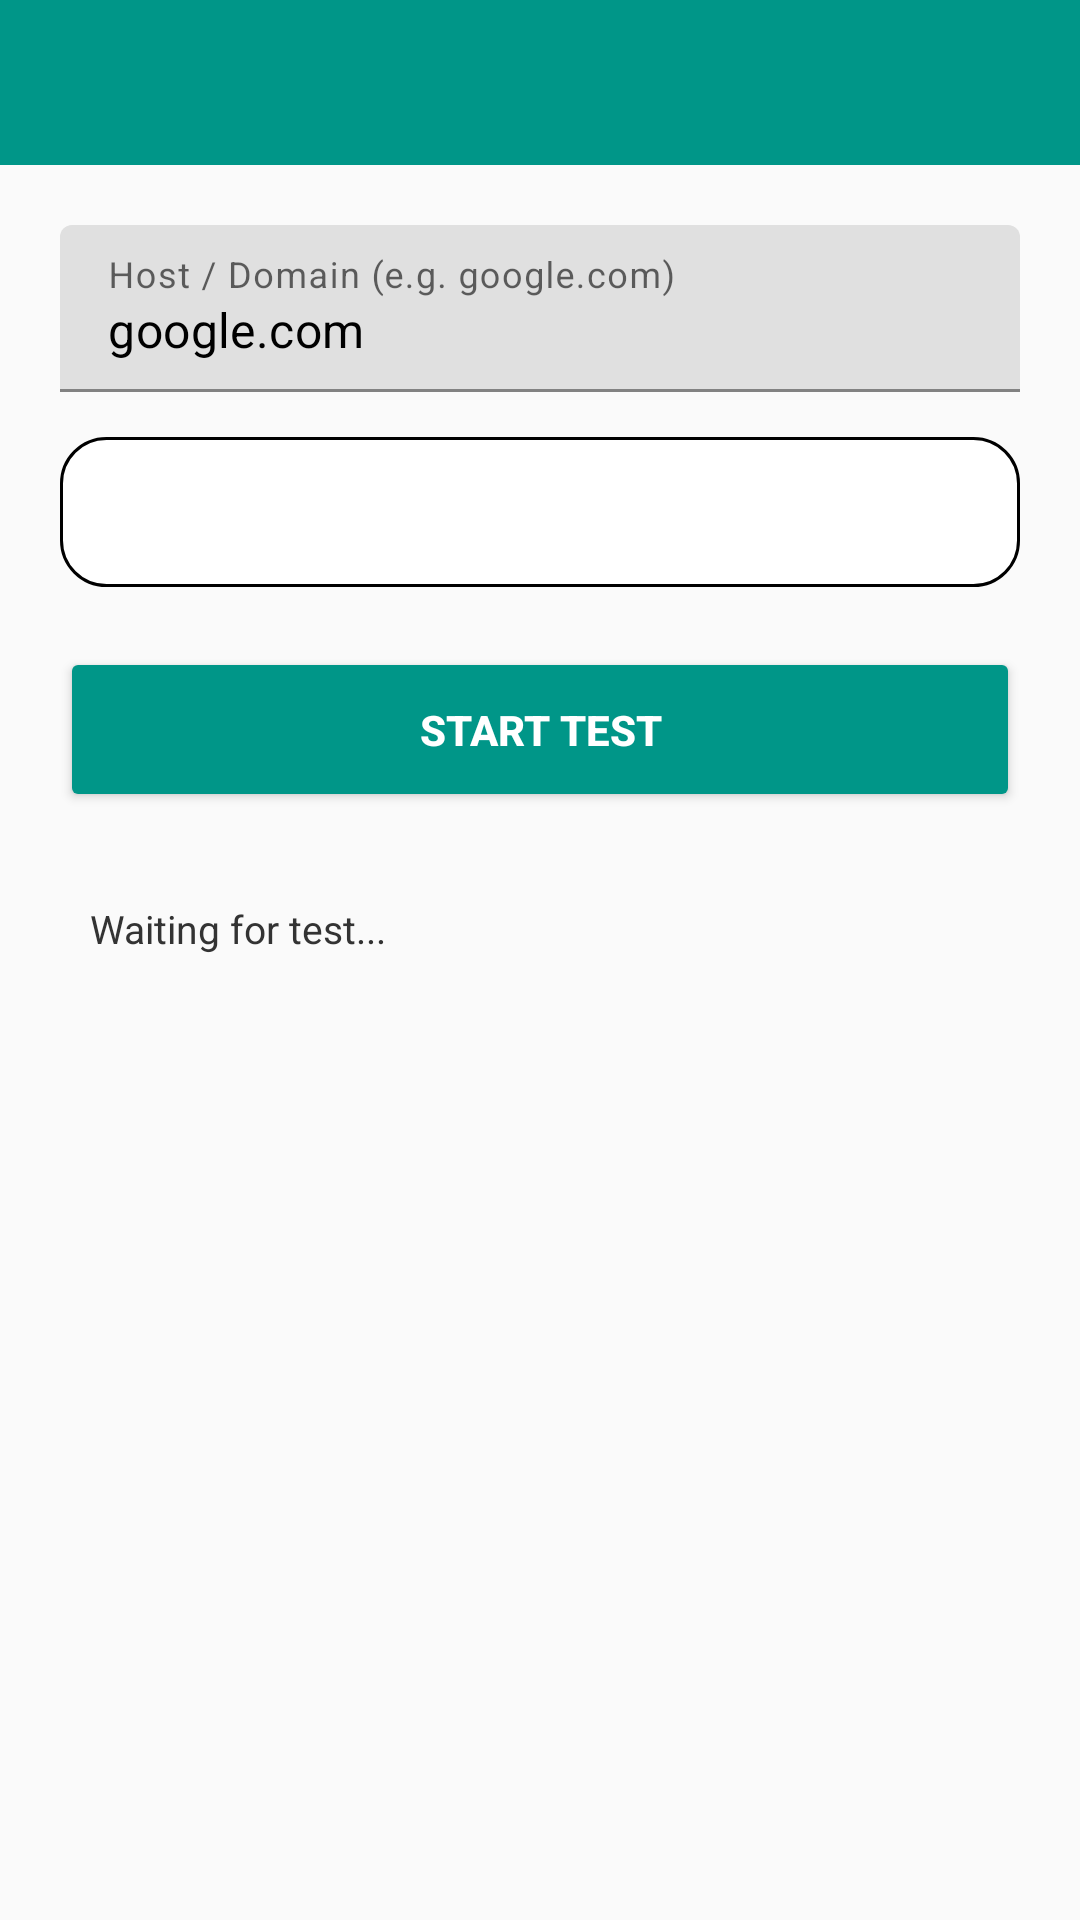

Android layout source for this screen:
<!-- AndroidManifest.xml: application theme AppTheme -->
<!-- res/layout/activity_dns.xml -->
<?xml version="1.0" encoding="utf-8"?>
<LinearLayout xmlns:android="http://schemas.android.com/apk/res/android"
    android:layout_width="match_parent"
    android:layout_height="match_parent"
    android:orientation="vertical"
    android:background="#FAFAFA">

    <com.google.android.material.appbar.AppBarLayout
        android:layout_width="match_parent"
        android:layout_height="wrap_content"
        android:theme="@style/ThemeOverlay.AppCompat.Dark.ActionBar">

        <androidx.appcompat.widget.Toolbar
            android:id="@+id/toolbar_dns"
            android:layout_width="match_parent"
            android:layout_height="55dp"
            android:background="#009688"
            android:minHeight="?attr/actionBarSize" />

    </com.google.android.material.appbar.AppBarLayout>

    <LinearLayout
        android:layout_width="match_parent"
        android:layout_height="match_parent"
        android:orientation="vertical"
        android:padding="20dp">

        <com.google.android.material.textfield.TextInputLayout
            android:layout_width="match_parent"
            android:layout_height="wrap_content"
            android:hint="Host / Domain (e.g. google.com)">

            <EditText
                android:id="@+id/et_domain"
                android:layout_width="match_parent"
                android:layout_height="wrap_content"
                android:inputType="textUri"
                android:text="google.com"
                android:maxLines="1"/>
        </com.google.android.material.textfield.TextInputLayout>

        <Spinner
            android:id="@+id/spinner_dns_type"
            android:layout_width="match_parent"
            android:layout_height="50dp"
            android:layout_marginTop="15dp"
            android:background="@drawable/fix_spin_frame_light" />

        <Button
            android:id="@+id/btn_test_dns"
            android:layout_width="match_parent"
            android:layout_height="55dp"
            android:layout_marginTop="20dp"
            android:backgroundTint="#009688"
            android:textColor="#FFFFFF"
            android:textStyle="bold"
            android:text="START TEST" />

        <ScrollView
            android:layout_width="match_parent"
            android:layout_height="match_parent"
            android:layout_marginTop="20dp"
            android:background="@drawable/fix_box_card_frame_light"
            android:padding="10dp">

            <TextView
                android:id="@+id/tv_result"
                android:layout_width="match_parent"
                android:layout_height="wrap_content"
                android:textColor="#333333"
                android:textSize="13sp"
                android:text="Waiting for test..." />
        </ScrollView>
    </LinearLayout>
</LinearLayout>
<!-- resources referenced by this layout -->
<resources>
  <!-- drawable fix_box_card_frame_light (drawable) -->
  <?xml version="1.0" encoding="utf-8"?>
  <shape xmlns:android="http://schemas.android.com/apk/res/android"
      android:shape="rectangle">
      <corners android:radius="10dp" />
      <solid android:color="@color/white_light" />
  </shape>
  <!-- drawable fix_spin_frame_light (drawable) -->
  <?xml version="1.0" encoding="utf-8"?>
  <shape xmlns:android="http://schemas.android.com/apk/res/android"
      android:shape="rectangle">
      <corners android:radius="15dp" />
      <solid android:color="@color/white" />
      <stroke
          android:width="1dp"
          android:color="@color/transparent2" />
  </shape>
  <style name="AppTheme" parent="Theme.AppCompat.Light.NoActionBar">
  		<item name="colorPrimaryDark">@color/primaryDark_color</item>
  		<item name="colorPrimary">@color/primary_color</item>
  		<item name="colorAccent">@color/main_accent</item>
  	</style>
  <color name="primaryDark_color">#1B1464</color>
  <color name="primary_color">#1B1464</color>
  <color name="main_accent">#1B1464</color>
  <!-- not gathered from this repository: default colours our renderer supplied (Android Studio template values) -->
  <color name="white">#FFFFFFFF</color>
</resources>
